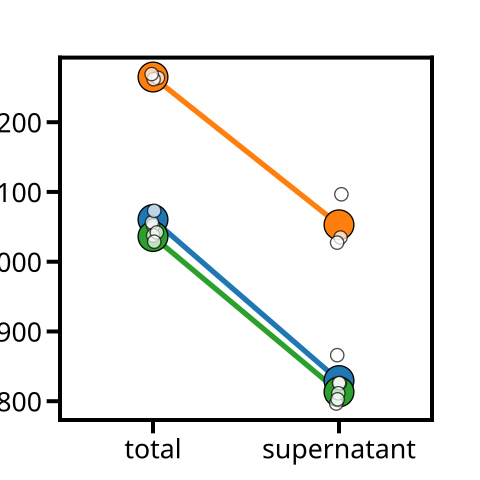

Values plotted in this chart, from the file beside it:
Fraction, Repeat, Osmolarity, Units, Date
before, 1, 1264, mmol/kg, 4/3/2024
before, 2, 1262, mmol/kg, 4/3/2024
before, 3, 1269, mmol/kg, 4/3/2024
after, 1, 1035, mmol/kg, 4/3/2024
after, 2, 1027, mmol/kg, 4/3/2024
after, 3, 1097, mmol/kg, 4/3/2024
before, 1, 1052, mmol/kg, 4/10/2024
before, 2, 1056, mmol/kg, 4/10/2024
before, 3, 1073, mmol/kg, 4/10/2024
after, 1, 796.7, mmol/kg, 4/10/2024
after, 2, 826, mmol/kg, 4/10/2024
after, 3, 866, mmol/kg, 4/10/2024
before, 1, 1038, mmol/kg, 5/24/2024
before, 2, 1042, mmol/kg, 5/24/2024
before, 3, 1029, mmol/kg, 5/24/2024
after, 1, 826, mmol/kg, 5/24/2024
after, 2, 811.3, mmol/kg, 5/24/2024
after, 3, 802.7, mmol/kg, 5/24/2024
